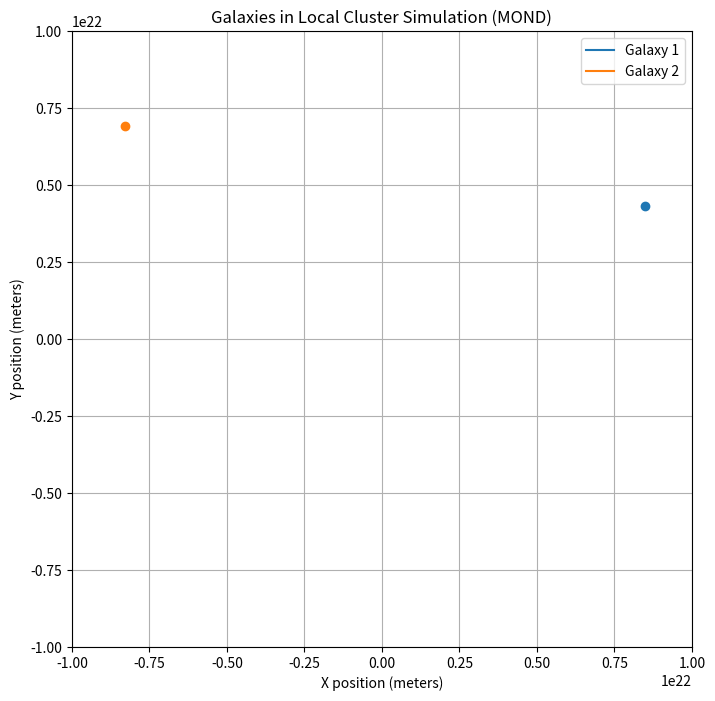

Recreate this plot in Python. (Note: this script raises an exception after producing the figure.)
import numpy as np
import matplotlib.pyplot as plt

# Constants
G = 6.67430e-11 # Gravitational constant (m^3 kg^-1 s^-2)
a_0 = 1.2e-10   # Milgrom's constant (m/s^2)
M_0 = 1.988e30  # Solar mass (kg)
ly = 9.416e15   # Light year (m)

path = 'images/frames/'

# Define the Galaxy class
class Galaxy:
    def __init__(self, mass, position, velocity):
        self.mass = mass  # in kg
        self.position = np.array(position, dtype=np.float64)  # in meters
        self.velocity = np.array(velocity, dtype=np.float64)  # in meters per second
        self.acceleration = np.zeros(2, dtype=np.float64)  # in m/s^2

# Gravitational force between two galaxies
def gravitational_force(galaxy1, galaxy2):
    r_vec = galaxy2.position - galaxy1.position
    r_mag = np.linalg.norm(r_vec)
    if r_mag == 0:
        return np.zeros(2)
    
    #force_magnitude = G * galaxy1.mass * galaxy2.mass / r_mag**2 #NEWTON
    force_magnitude = 2 / 3 * (G*a_0)**(1/2) * ((galaxy1.mass + galaxy2.mass)**(3/2) - galaxy1.mass**(3/2) - galaxy2.mass**(3/2)) / r_mag #MOND
    
    force_vector = force_magnitude * r_vec / r_mag  # Force vector pointing towards the other galaxy
    return force_vector

# Calculate the acceleration of each galaxy based on gravitational forces
def calculate_accelerations(galaxies):
    accelerations = []
    for galaxy in galaxies:
        total_force = np.zeros(2)
        for other_galaxy in galaxies:
            if galaxy != other_galaxy:
                force = gravitational_force(galaxy, other_galaxy)
                total_force += force
        acceleration = total_force / galaxy.mass  # a = F/m
        accelerations.append(acceleration)
    return accelerations

# Runge-Kutta 4th Order Integration (RK4)
def runge_kutta4(galaxies, dt):
    # Calculate initial accelerations
    accelerations = calculate_accelerations(galaxies)
    
    # Calculate k1, k2, k3, k4 for positions and velocities
    k1_v = [g.velocity for g in galaxies]
    k1_p = [g.position for g in galaxies]
    
    # Calculate intermediate velocities and positions
    for i, galaxy in enumerate(galaxies):
        galaxy.velocity += accelerations[i] * dt / 2
        galaxy.position += galaxy.velocity * dt / 2
    
    k2_v = [g.velocity for g in galaxies]
    k2_p = [g.position for g in galaxies]
    
    for i, galaxy in enumerate(galaxies):
        galaxy.velocity = k1_v[i] + accelerations[i] * dt / 2
        galaxy.position = k1_p[i] + galaxy.velocity * dt / 2
    
    k3_v = [g.velocity for g in galaxies]
    k3_p = [g.position for g in galaxies]
    
    for i, galaxy in enumerate(galaxies):
        galaxy.velocity = k2_v[i] + accelerations[i] * dt
        galaxy.position = k2_p[i] + galaxy.velocity * dt
    
    k4_v = [g.velocity for g in galaxies]
    k4_p = [g.position for g in galaxies]
    
    # Update positions and velocities using the Runge-Kutta method
    for i, galaxy in enumerate(galaxies):
        galaxy.velocity = (k1_v[i] + 2 * k2_v[i] + 2 * k3_v[i] + k4_v[i]) / 6
        galaxy.position = (k1_p[i] + 2 * k2_p[i] + 2 * k3_p[i] + k4_p[i]) / 6

def plotting():
    plt.xlabel('X position (meters)')
    plt.ylabel('Y position (meters)')
    plt.title('Galaxies in Local Cluster Simulation (MOND)')
    plt.legend()
    plt.grid(True)
    plt.xlim([-1e22,1e22])
    plt.ylim([-1e22,1e22])

# Initialize the galaxies (mass in kg, position in meters, velocity in m/s)
num_galaxies = 2  # Number of galaxies in the cluster
galaxies = []

# Example: Initialize galaxies in a more stable configuration (closer, slower)
np.random.seed(42)  # Set seed for reproducibility
for i in range(num_galaxies):
    mass = np.random.uniform(1e9*M_0, 1e9*M_0)
    position = np.random.uniform(-1e6*ly, 1e6*ly, size=2)
    velocity = np.random.uniform(-1e4, 1e4, size=2)
    galaxies.append(Galaxy(mass, position, velocity))

# Time parameters
dt = 1e14  # Time step
total_time = 1e19  # Total time
steps = int(total_time / dt)
printstep = 1e2

# List for storing positions for plotting later
positions = {i: [] for i in range(len(galaxies))}

# Run the simulation for the specified time
for step in range(steps):
    runge_kutta4(galaxies, dt)
    for i, galaxy in enumerate(galaxies):
        positions[i].append(galaxy.position.copy())
        
    # Save an image every so often for an animation
    if step%printstep==0 and step != 0:
        temp = {i: [] for i in range(len(galaxies))}
        for i in range(len(galaxies)):
            temp[i] = np.array(positions[i])
    
        plt.figure(figsize=(8, 8))
        for i in range(len(galaxies)):
            plt.plot(temp[i][-1000:, 0], temp[i][-1000:, 1], label=f"Galaxy {i+1}")
            plt.scatter(temp[i][-1,0], temp[i][-1,1])
        
        plotting()
        temp = str(int(step/printstep))
        name = (len(str(int(steps/printstep)))-len(temp))*'0'+temp
        plt.savefig(path+f'{name}.png')
        plt.close()
        print(step)

# Convert positions to numpy arrays for easy plotting
for i in range(len(galaxies)):
    positions[i] = np.array(positions[i])

# Plot the trajectory of the galaxies
plt.figure(figsize=(8, 8))
for i in range(len(galaxies)):
    plt.plot(positions[i][:, 0], positions[i][:, 1], label=f"Galaxy {i+1}")
    plt.scatter(positions[i][-1,0], positions[i][-1,1])

plotting()
plt.savefig(path+f'{int((step+1)/printstep)}.png')
plt.show()